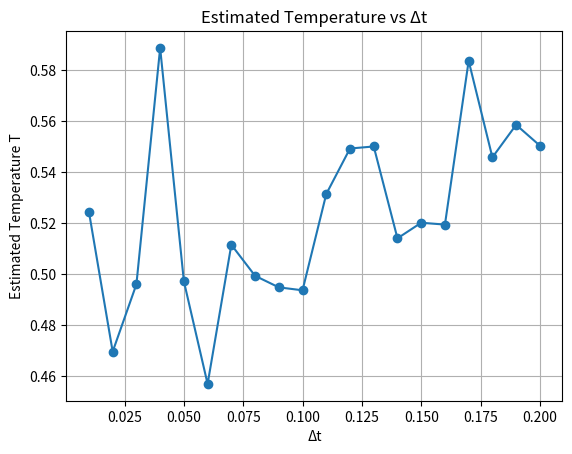

Python code for this plot:
import numpy as np
import matplotlib.pyplot as plt

v0 = 1.0
x0 = 0.0
T_real = 1.0
maxt = 1000.0

dt_list = np.arange(0.01, 0.21, 0.01)
T_est_list = []

for dt in dt_list:
    t_arr = []
    x_arr = []
    v_arr = []
    v2_arr = []
    x, v = x0, v0
    a = np.sqrt(6 * T_real / dt)
    for t in np.arange(0, maxt, dt):
        t_arr.append(t)
        x_arr.append(x)
        v_arr.append(v)
        v2_arr.append(v * v)
        eta = a * (2 * np.random.rand() - 1.0)
        x += dt * v
        v += dt * (-v + eta)
    # 운동에너지의 시간평균으로부터 T 추정 (평형 이후 구간 사용)
    v2_avg = np.average(v2_arr[len(v2_arr)//2:-1])
    T_est = v2_avg / 2  # 1차원에서 <v^2> = 2T
    T_est_list.append(T_est)

plt.plot(dt_list, T_est_list, 'o-')
plt.xlabel("Δt")
plt.ylabel("Estimated Temperature T")
plt.title("Estimated Temperature vs Δt")
plt.grid(True)
plt.show()